4-way image classification set "pigmentation" from GitHub (AshreenFathima26/Skionva); label vocabulary: mild, moderate, normal, severe.

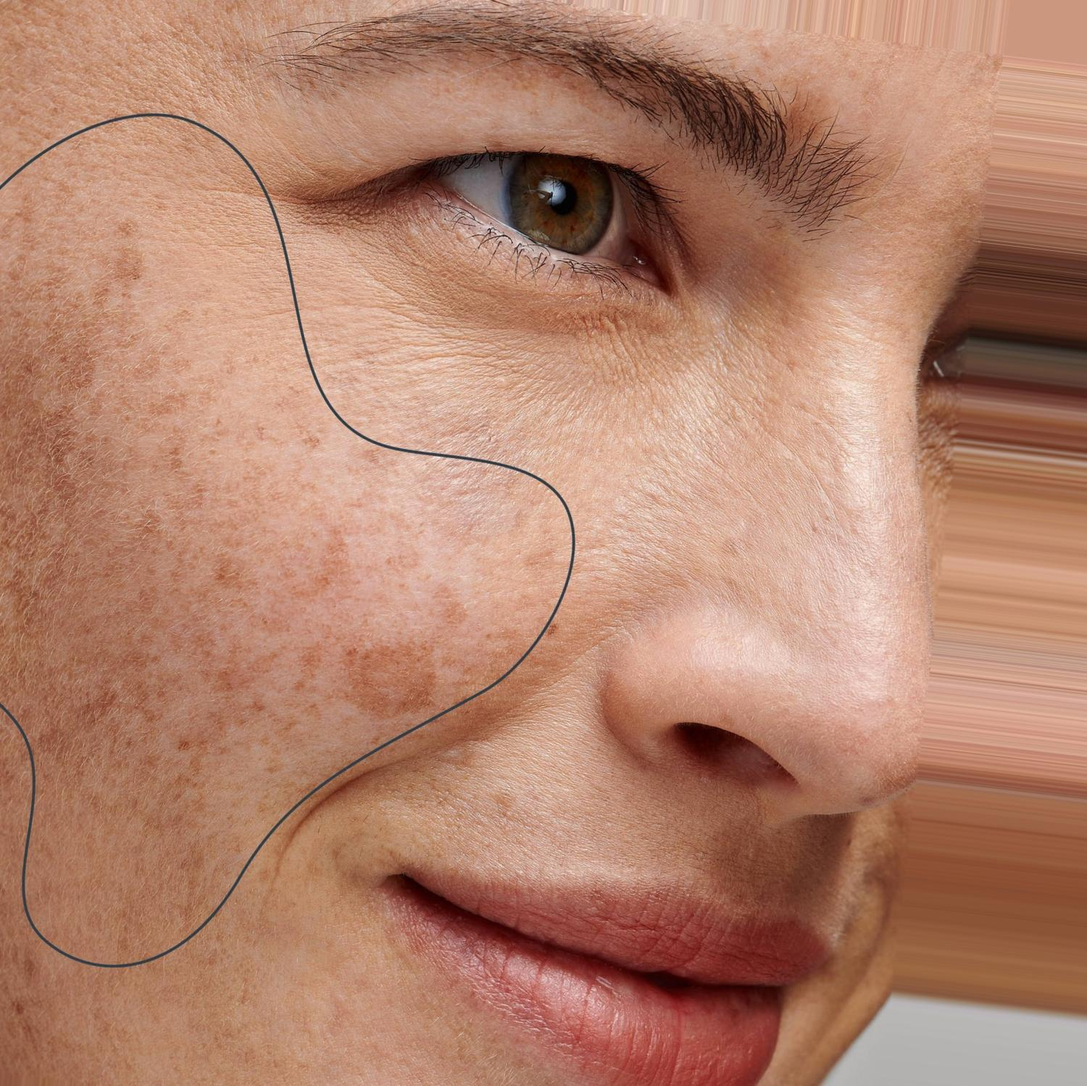
Label: moderate

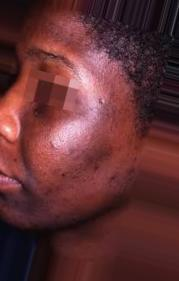
Label: severe

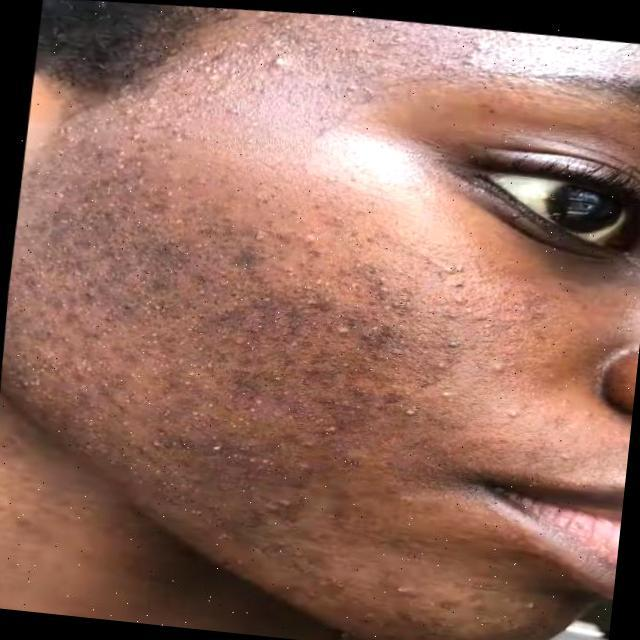
Label: severe

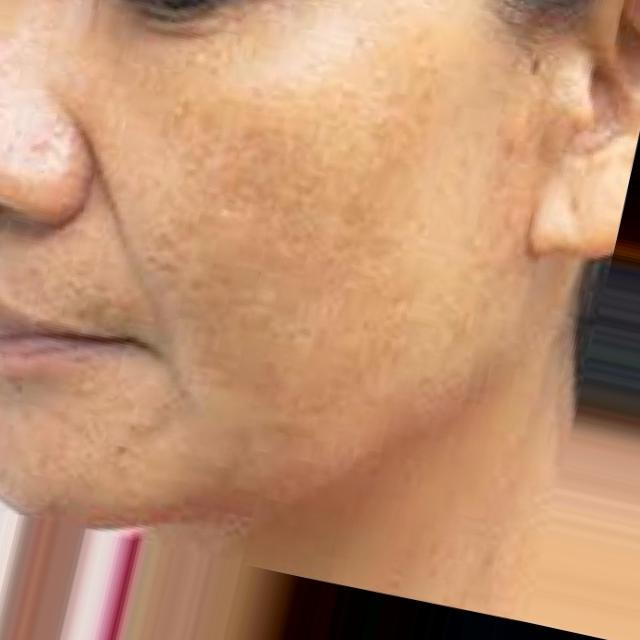
Label: moderate

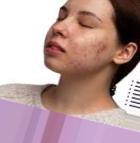
Label: moderate

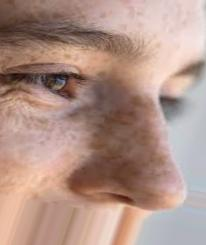
Label: moderate
